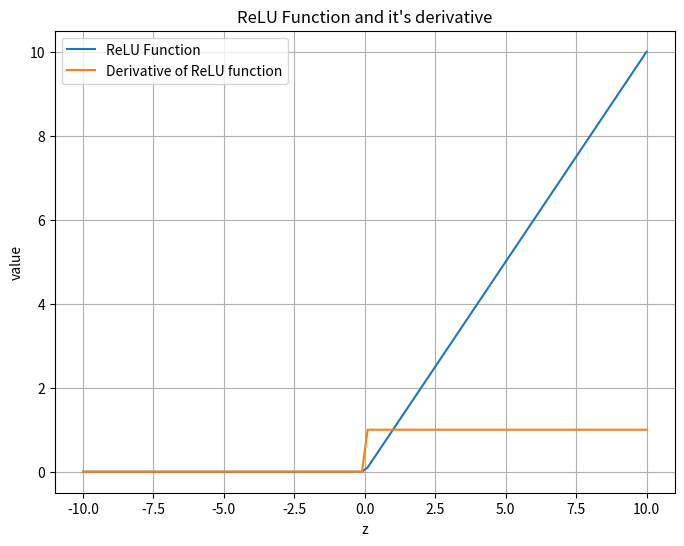

Here is the Python script that generated this plot:
import numpy as np
import matplotlib.pyplot as plt


def ReLU(z):
    return np.maximum(0,z)
    # m = []

    #conditional way
    # for x in z:
    #     if x > 0:
    #         m.append(x)
    #     else:
    #         m.append(0)
    # return m

def relu_derivative(z):
    return np.where(z>0,1,0)

def main():
    z = np.linspace(-10,10,100)
    g = ReLU(z)
    h = relu_derivative(z)
    print(ReLU(z))


    print(f"mean of the activation function output:",np.mean(g))

    print(relu_derivative(z))

    plt.figure(figsize=(8, 6))
    plt.plot(z, g , label="ReLU Function")
    plt.plot(z, h, label="Derivative of ReLU function")
    plt.title("ReLU Function and it's derivative")
    plt.xlabel("z")
    plt.ylabel("value")
    plt.grid(True)
    plt.legend()
    plt.show()


if __name__ == '__main__':
    main()